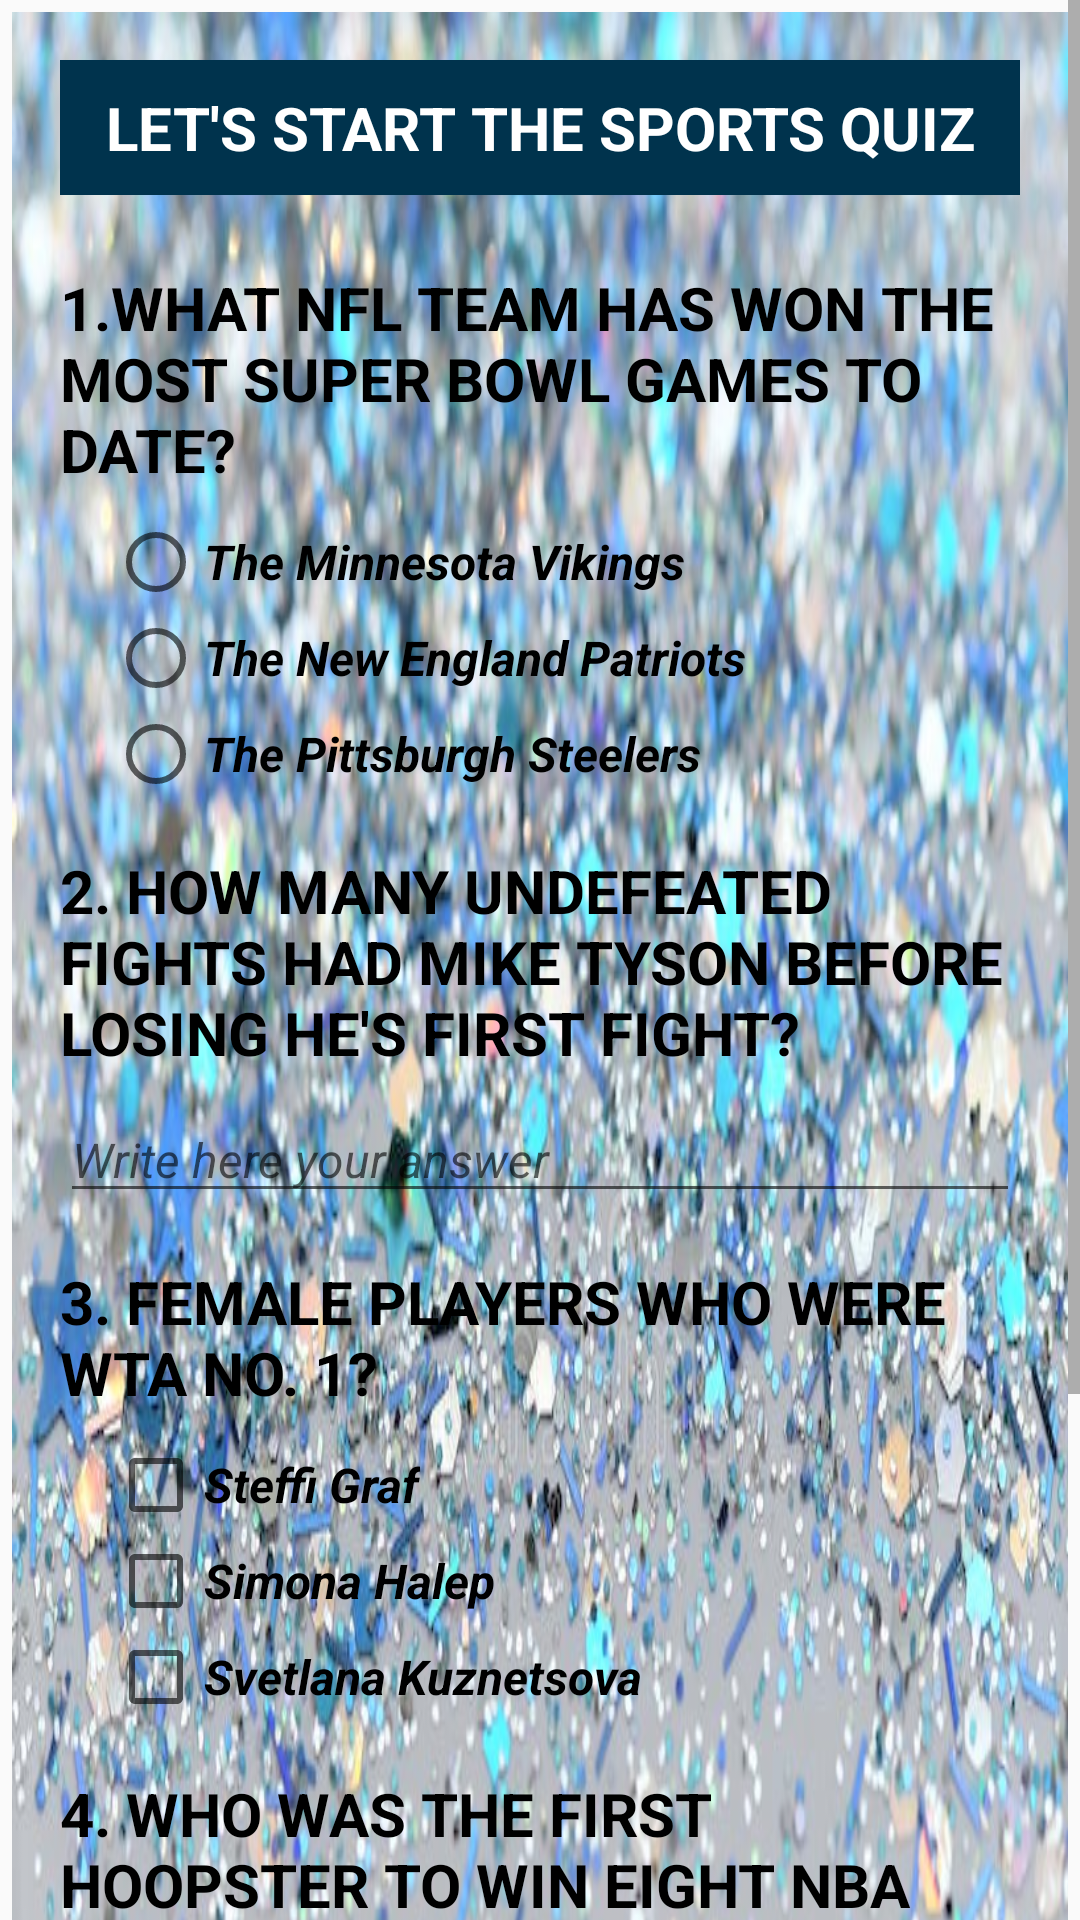

Reconstruct the res/layout file that produces this screen, plus the resources it refers to.
<!-- AndroidManifest.xml: application theme AppTheme -->
<!-- res/layout/sports_quiz.xml -->
<?xml version="1.0" encoding="utf-8"?>
<ScrollView xmlns:android="http://schemas.android.com/apk/res/android"
    xmlns:tools="http://schemas.android.com/tools"
    android:layout_width="match_parent"
    android:layout_height="match_parent"
    tools:context="com.example.marry.quiz.Sports_Quiz">

    <LinearLayout
        android:layout_width="match_parent"
        android:layout_height="wrap_content"
        android:layout_margin="@dimen/layout_margin"
        android:background="@drawable/sports3"
        android:orientation="vertical">

        <TextView
            style="@style/TextViews"
            android:layout_width="match_parent"
            android:layout_height="@dimen/layout_height"
            android:background="@color/sports_text_view_background"
            android:text="@string/title_of_sports_quiz"
            android:textAlignment="center"
            android:textAllCaps="true"
            android:textColor="#ffffff" />

        <LinearLayout
            android:layout_width="match_parent"
            android:layout_height="wrap_content"
            android:orientation="vertical">

            <TextView
                style="@style/TextViews"
                android:layout_width="wrap_content"
                android:layout_height="wrap_content"
                android:text="@string/question1_sportsQuiz" />

            <RadioGroup
                android:layout_width="wrap_content"
                android:layout_height="wrap_content"
                android:orientation="vertical">

                <RadioButton
                    android:id="@+id/answer_one_question_one_sports_quiz"
                    style="@style/RadioButtonAndCheckBoxes"
                    android:layout_width="wrap_content"
                    android:layout_height="wrap_content"
                    android:text="@string/q1_a1_sports" />

                <RadioButton
                    android:id="@+id/answer_two_question_one_sports_quiz"
                    style="@style/RadioButtonAndCheckBoxes"
                    android:layout_width="wrap_content"
                    android:layout_height="wrap_content"
                    android:text="@string/q1_a2_sports" />

                <RadioButton
                    android:id="@+id/answer_three_question_one_sports_quiz"
                    style="@style/RadioButtonAndCheckBoxes"
                    android:layout_width="wrap_content"
                    android:layout_height="wrap_content"
                    android:text="@string/q1_a3_sports_R" />
            </RadioGroup>
        </LinearLayout>

        <LinearLayout
            android:layout_width="match_parent"
            android:layout_height="wrap_content"
            android:orientation="vertical">

            <TextView
                style="@style/TextViews"
                android:layout_width="wrap_content"
                android:layout_height="wrap_content"
                android:text="@string/question2_sportsQuiz" />

            <EditText
                android:id="@+id/answer_question_two_sports_quiz"
                style="@style/EditView"
                android:layout_width="match_parent"
                android:layout_height="wrap_content"
                android:hint="@string/answer_question2_sports"
                android:inputType="textCapWords" />
        </LinearLayout>


        <LinearLayout
            android:layout_width="match_parent"
            android:layout_height="wrap_content"
            android:orientation="vertical">

            <TextView
                style="@style/TextViews"
                android:layout_width="wrap_content"
                android:layout_height="wrap_content"
                android:text="@string/question3_sportsQuiz" />

            <CheckBox
                android:id="@+id/answer_one_question_three_sports_quiz"
                style="@style/RadioButtonAndCheckBoxes"
                android:layout_width="wrap_content"
                android:layout_height="wrap_content"
                android:text="@string/q3_a1_sports_R" />

            <CheckBox
                android:id="@+id/answer_two_question_three_sports_quiz"
                style="@style/RadioButtonAndCheckBoxes"
                android:layout_width="wrap_content"
                android:layout_height="wrap_content"
                android:text="@string/q3_a2_sports_R" />

            <CheckBox
                android:id="@+id/answer_three_question_three_sports_quiz"
                style="@style/RadioButtonAndCheckBoxes"
                android:layout_width="wrap_content"
                android:layout_height="wrap_content"
                android:text="@string/q3_a3_sports" />
        </LinearLayout>

        <LinearLayout
            android:layout_width="match_parent"
            android:layout_height="wrap_content"
            android:orientation="vertical">

            <TextView
                style="@style/TextViews"
                android:layout_width="wrap_content"
                android:layout_height="wrap_content"
                android:text="@string/question4_sportsQuiz" />

            <RadioGroup
                android:layout_width="wrap_content"
                android:layout_height="wrap_content"
                android:orientation="vertical">

                <RadioButton
                    android:id="@+id/answer_one_question_four_sports_quiz"
                    style="@style/RadioButtonAndCheckBoxes"
                    android:layout_width="wrap_content"
                    android:layout_height="wrap_content"
                    android:text="@string/q4_a1_sports_R" />

                <RadioButton
                    android:id="@+id/answer_two_question_four_sports_quiz"
                    style="@style/RadioButtonAndCheckBoxes"
                    android:layout_width="wrap_content"
                    android:layout_height="wrap_content"
                    android:text="@string/q4_a2_sports" />

                <RadioButton
                    android:id="@+id/answer_three_question_four_sports_quiz"
                    style="@style/RadioButtonAndCheckBoxes"
                    android:layout_width="wrap_content"
                    android:layout_height="wrap_content"
                    android:text="@string/q4_a3_sports" />
            </RadioGroup>
        </LinearLayout>

        <Button
            android:id="@+id/sports_button"
            style="@style/button"
            android:layout_width="match_parent"
            android:layout_height="wrap_content"
            android:background="@color/sports_quiz_button"
            android:onClick="seeAnswerSportsQuiz"
            android:text="@string/see_answer_sports_quiz"
            android:textColor="@color/text_color_culture_pop_button"
            android:textSize="@dimen/textSizeQuiz"
            android:textStyle="bold" />

    </LinearLayout>
</ScrollView>
<!-- resources referenced by this layout -->
<resources>
  <color name="sports_quiz_button">#00334d</color>
  <color name="sports_text_view_background">#00334d</color>
  <color name="text_color_culture_pop_button">#ffffff</color>
  <dimen name="layout_height">45dp</dimen>
  <dimen name="layout_margin">4dp</dimen>
  <dimen name="textSizeQuiz">20sp</dimen>
  <!-- drawable sports3: jpg bitmap (drawable, 165051 bytes) -->
  <string name="answer_question2_sports">Write here your answer</string>
  <string name="q1_a1_sports">The Minnesota Vikings </string>
  <string name="q1_a2_sports">The New England Patriots</string>
  <string name="q1_a3_sports_R">The Pittsburgh Steelers</string>
  <string name="q3_a1_sports_R">Steffi Graf</string>
  <string name="q3_a2_sports_R">Simona Halep</string>
  <string name="q3_a3_sports">Svetlana Kuznetsova</string>
  <string name="q4_a1_sports_R">Michael Jordan</string>
  <string name="q4_a2_sports">Bill Russel</string>
  <string name="q4_a3_sports">Phil Jackson</string>
  <string name="question1_sportsQuiz">1.What NFL team has won the most Super Bowl games to date?</string>
  <string name="question2_sportsQuiz">2. How many undefeated fights had Mike Tyson before losing he\'s first fight?</string>
  <string name="question3_sportsQuiz">3. Female players who were WTA no. 1?</string>
  <string name="question4_sportsQuiz">4. Who was the first hoopster to win eight NBA scoring titles?</string>
  <string name="see_answer_sports_quiz">See the results</string>
  <string name="title_of_sports_quiz">Let\'s start the sports quiz</string>
  <style name="EditView">
          <item name="android:layout_width">wrap_content</item>
          <item name="android:layout_height">wrap_content</item>
          <item name="android:textSize">16sp</item>
          <item name="android:layout_marginLeft">16dp</item>
          <item name="android:layout_marginRight">16dp</item>
          <item name="android:textStyle">italic</item>
      </style>
  <style name="RadioButtonAndCheckBoxes">
          <item name="android:layout_width">wrap_content</item>
          <item name="android:layout_height">wrap_content</item>
          <item name="android:textSize">16sp</item>
          <item name="android:layout_marginLeft">32dp</item>
          <item name="android:textStyle">italic|bold</item>
      </style>
  <style name="TextViews">
          <item name="android:layout_width">wrap_content</item>
          <item name="android:layout_height">wrap_content</item>
          <item name="android:gravity">center_vertical</item>
          <item name="android:textAllCaps">true</item>
          <item name="android:textSize">20sp</item>
          <item name="android:textStyle">bold</item>
          <item name="android:layout_marginLeft">16dp</item>
          <item name="android:layout_marginRight">16dp</item>
          <item name="android:layout_marginTop">16dp</item>
          <item name="android:layout_marginBottom">8dp</item>
          <item name="android:textColor">#000000</item>
      </style>
  <style name="button">
          <item name="android:layout_width">wrap_content</item>
          <item name="android:layout_height">wrap_content</item>
          <item name="android:textSize">16sp</item>
          <item name="android:padding">10dp</item>
          <item name="android:layout_marginBottom">32dp</item>
          <item name="android:layout_marginTop">32dp</item>
          <item name="android:layout_marginRight">16sp</item>
          <item name="android:layout_marginLeft">16dp</item>
      </style>
  <style name="AppTheme" parent="Theme.AppCompat.Light.DarkActionBar">
          
          
          <item name="colorPrimary">#ff6666</item>
          
          <item name="colorPrimaryDark">#00334d</item>
          
          <item name="colorAccent">#ff3333</item>
      </style>
</resources>
